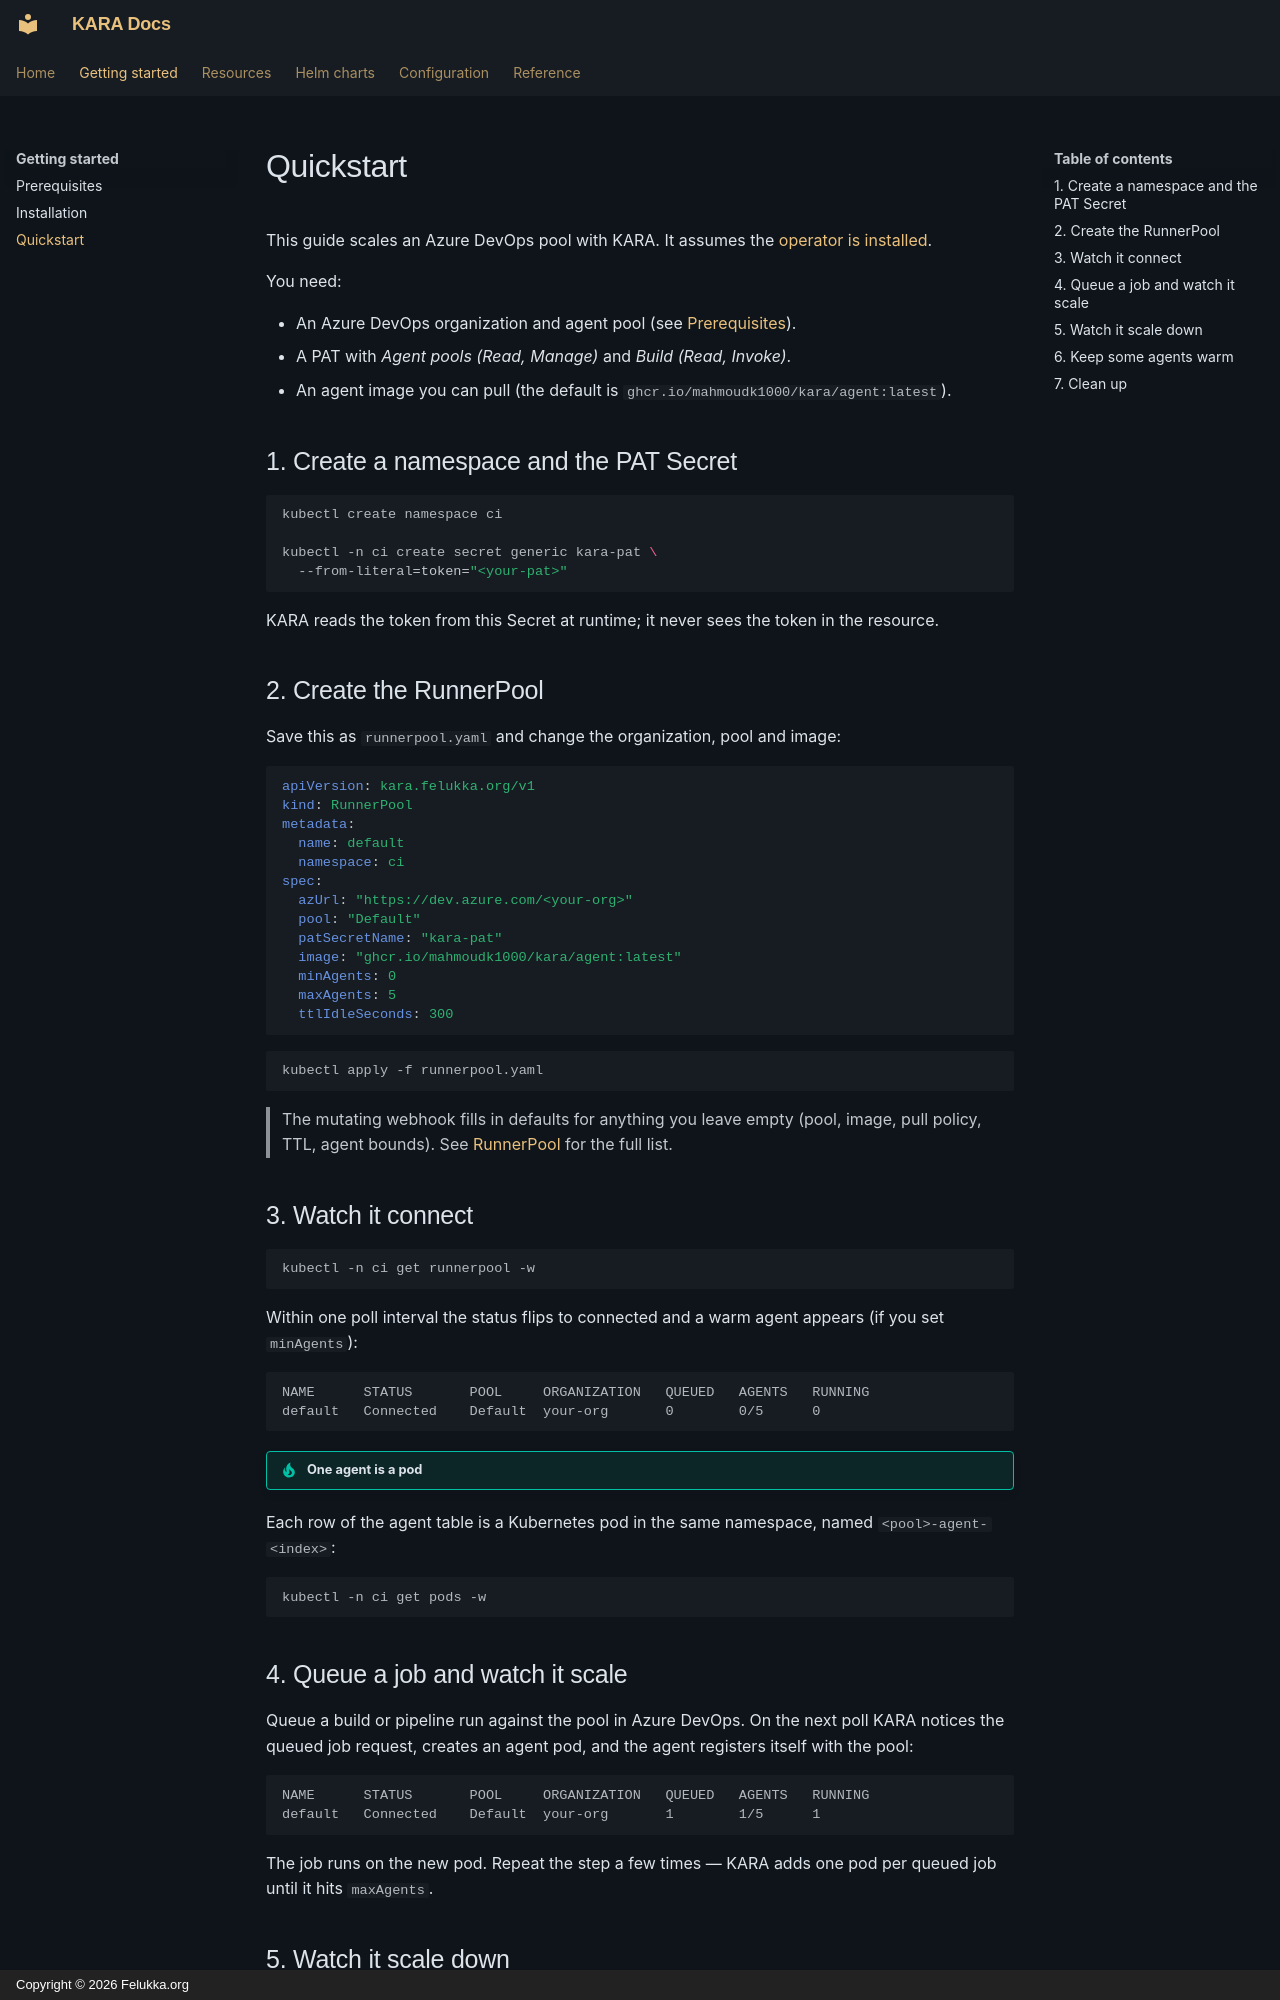

repository: felukka/kara · page: getting-started/quickstart/index.html · generator: mkdocs · copyright: Copyright © 2026 Felukka.org

# Quickstart

This guide scales an Azure DevOps pool with KARA. It assumes the [operator is installed](installation.md).

You need:

- An Azure DevOps organization and agent pool (see [Prerequisites](prerequisites.md)).
- A PAT with *Agent pools (Read, Manage)* and *Build (Read, Invoke)*.
- An agent image you can pull (the default is `ghcr.io/mahmoudk1000/kara/agent:latest`).

## 1. Create a namespace and the PAT Secret

```bash
kubectl create namespace ci

kubectl -n ci create secret generic kara-pat \
  --from-literal=token="<your-pat>"
```

KARA reads the token from this Secret at runtime; it never sees the token in the resource.

## 2. Create the RunnerPool

Save this as `runnerpool.yaml` and change the organization, pool and image:

```yaml
apiVersion: kara.felukka.org/v1
kind: RunnerPool
metadata:
  name: default
  namespace: ci
spec:
  azUrl: "https://dev.azure.com/<your-org>"
  pool: "Default"
  patSecretName: "kara-pat"
  image: "ghcr.io/mahmoudk1000/kara/agent:latest"
  minAgents: 0
  maxAgents: 5
  ttlIdleSeconds: 300
```

```bash
kubectl apply -f runnerpool.yaml
```

> The mutating webhook fills in defaults for anything you leave empty (pool, image, pull policy, TTL, agent bounds). See [RunnerPool](../resources/runnerpool.md#defaults) for the full list.

## 3. Watch it connect

```bash
kubectl -n ci get runnerpool -w
```

Within one poll interval the status flips to connected and a warm agent appears (if you set `minAgents`):

```
NAME      STATUS       POOL     ORGANIZATION   QUEUED   AGENTS   RUNNING
default   Connected    Default  your-org       0        0/5      0
```

!!! tip "One agent is a pod"
Each row of the agent table is a Kubernetes pod in the same namespace, named `<pool>-agent-<index>`:

```bash
kubectl -n ci get pods -w
```
